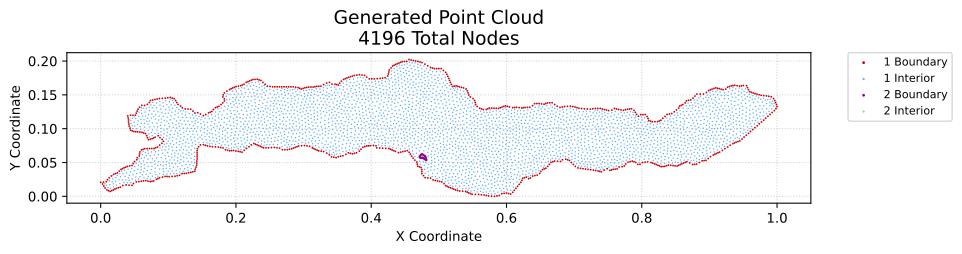

The table this chart was drawn from, first rows:
x, y, region, classification
0.0, 0.02073, 1, boundary
0.002803, 0.0182, 1, boundary
0.004149, 0.0211, 1, boundary
0.004639, 0.01524, 1, boundary
0.006437, 0.01229, 1, boundary
0.008298, 0.02147, 1, boundary
0.009247, 0.009516, 1, boundary
0.01013, 0.02443, 1, boundary
0.01154, 0.0084, 1, boundary
0.01251, 0.02736, 1, boundary
0.01384, 0.007284, 1, boundary
0.01582, 0.03011, 1, boundary
0.01625, 0.008353, 1, boundary
0.01866, 0.009423, 1, boundary
0.01952, 0.0327, 1, boundary
0.02218, 0.03367, 1, boundary
0.02298, 0.01177, 1, boundary
0.02483, 0.03464, 1, boundary
0.02596, 0.01261, 1, boundary
0.02747, 0.03728, 1, boundary
0.02894, 0.01345, 1, boundary
0.0301, 0.03991, 1, boundary
0.03235, 0.04104, 1, boundary
0.03277, 0.01591, 1, boundary
0.03461, 0.04218, 1, boundary
0.03709, 0.04322, 1, boundary
0.0376, 0.01681, 1, boundary
0.03957, 0.04426, 1, boundary
0.04005, 0.1189, 1, boundary
0.04061, 0.1159, 1, boundary
0.04117, 0.1099, 1, boundary
0.04117, 0.1129, 1, boundary
0.04198, 0.01653, 1, boundary
0.04173, 0.1069, 1, boundary
0.04211, 0.1038, 1, boundary
0.04299, 0.04492, 1, boundary
0.0434, 0.1009, 1, boundary
0.04417, 0.09786, 1, boundary
0.04419, 0.1199, 1, boundary
0.04635, 0.01625, 1, boundary
0.04642, 0.04559, 1, boundary
0.04662, 0.0968, 1, boundary
0.04777, 0.1199, 1, boundary
0.04846, 0.01894, 1, boundary
0.04826, 0.04854, 1, boundary
0.04907, 0.09575, 1, boundary
0.05009, 0.0515, 1, boundary
0.05134, 0.12, 1, boundary
0.05193, 0.09558, 1, boundary
0.05266, 0.02129, 1, boundary
0.05264, 0.123, 1, boundary
0.0535, 0.0541, 1, boundary
0.05406, 0.05711, 1, boundary
0.05394, 0.1259, 1, boundary
0.05478, 0.09541, 1, boundary
0.05524, 0.1289, 1, boundary
0.05634, 0.02185, 1, boundary
0.05706, 0.05959, 1, boundary
0.05742, 0.06261, 1, boundary
0.05747, 0.1317, 1, boundary
... 4,136 more rows
